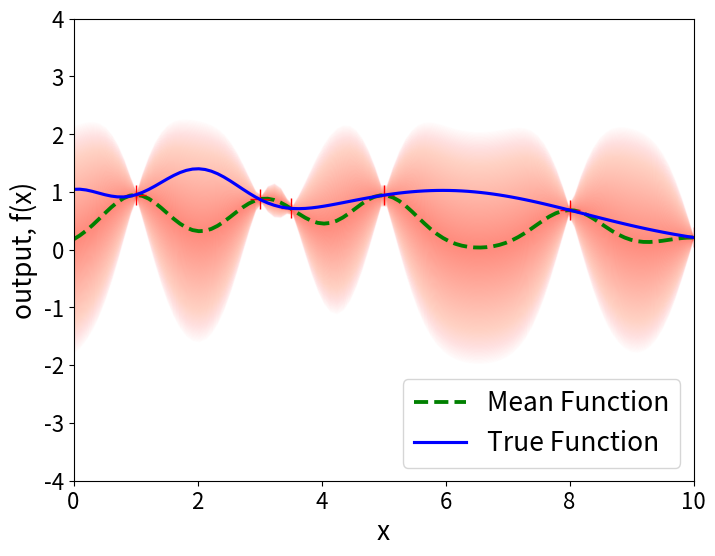

This figure's Python source:
import numpy as np
import matplotlib.pyplot as plt
import scipy.optimize as opt
import datetime

plt.rcParams["figure.figsize"] = (8, 6)
plt.rcParams["font.size"] = 19
plt.rc('xtick', labelsize=16)
plt.rc('ytick', labelsize=16)

# kernel_type = 0
# number_of_test_datapoints = 20
np.random.seed(300)
# noise = 0.0


class GaussianProcess:

    # Constructor
    def __init__(self, kernel_type, number_of_test_datapoints, noise, random_seed, linspacexmin, linspacexmax,
                 linspaceymin, linspaceymax, kernel_char, signal_variance, number_of_dimensions,
                 number_of_observed_samples, X, y, params_estimation, len_scale_param_bounds,
                 number_of_restarts_likelihood, len_scale_params):

        self.kernel_type = kernel_type
        self.number_of_test_datapoints = number_of_test_datapoints
        self.noise = noise
        self.linspacexmin = linspacexmin
        self.linspacexmax = linspacexmax
        self.linspaceymin = linspaceymin
        self.linspaceymax = linspaceymax
        self.kernel_char = kernel_char
        self.signal_variance = signal_variance
        self.number_of_dimensions = number_of_dimensions
        self.number_of_observed_samples = number_of_observed_samples
        self.X = X
        self.y = y
        self.params_estimation = params_estimation
        self.len_scale_param_bounds = len_scale_param_bounds
        self.number_of_restarts_likelihood = number_of_restarts_likelihood
        self.len_scale_params = len_scale_params

        # np.random.seed(random_seed)

    # Define Plot Prior
    def plot_graph(self, plot_params):
        plt.figure(plot_params['plotnum'])
        plt.clf()
        for eachplot in plot_params['plotvalues']:
            if (len(eachplot) == 2):
                plt.plot(eachplot[0], eachplot[1],  lw =3)
            elif (len(eachplot) == 3):
                plt.plot(eachplot[0], eachplot[1])
            elif (len(eachplot) == 4):
                if(eachplot[3].startswith("label=")):
                    plt.plot(eachplot[0], eachplot[1], eachplot[2], label=eachplot[3][6:])
                    plt.legend(loc='upper right',prop={'size': 6})
                else:
                    flag = eachplot[3]
                    if flag.startswith('lw'):
                        plt.plot(eachplot[0], eachplot[1], eachplot[2], lw=eachplot[3][2:])
                    elif flag.startswith('ms'):
                        plt.plot(eachplot[0], eachplot[1], eachplot[2], ms=eachplot[3][2:])

            elif (len(eachplot) == 5):

                if(eachplot[3].startswith("label=")):
                    flag = eachplot[4]
                    if flag.startswith('lw'):
                        plt.plot(eachplot[0], eachplot[1], eachplot[2], label=eachplot[3][6:], lw=eachplot[4][2:])
                    elif flag.startswith('ms'):
                        plt.plot(eachplot[0], eachplot[1], eachplot[2], label=eachplot[3][6:], ms=eachplot[4][2:])
                    plt.legend(loc='upper right',prop={'size': 6})

                else:
                    flag = eachplot[3]
                    if flag.startswith('lw'):
                        plt.plot(eachplot[0], eachplot[1], eachplot[2], lw=eachplot[3][2:])
                    elif flag.startswith('ms'):
                        plt.plot(eachplot[0], eachplot[1], eachplot[2], ms=eachplot[3][2:])

        if 'gca_fill' in plot_params.keys():
            if len(plot_params['gca_fill']) == 3:
                # alpha =0.5
                # for i  in range (11,1,-1):
                #     fill1 = plot_params['gca_fill'][1] * i/10
                #     fill2 = plot_params['gca_fill'][2] * i/10
                #     # alpha = alpha /
                #     plt.gca().fill_between(plot_params['gca_fill'][0],fill1,fill2,
                #     color = "dimgray", alpha = 0.1)
                for i in range(100, 0, -1):
                    x = plot_params['gca_fill'][0]

                    yrange_plus = plot_params['gca_fill'][1]
                    yrange_minus = plot_params['gca_fill'][2]
                    y = (yrange_plus + yrange_minus) / 2
                    fill1 = y + (yrange_plus - y) * i / 100
                    fill2 = y - (y - yrange_minus) * i / 100
                    # fill1 = yrang * i / 10
                    # alpha = alpha /
                    plt.gca().fill_between(x, fill1, fill2,
                                           color="tomato", alpha=0.008)


            else:
                if plot_params['gca_fill'][3].startswith('color'):
                    color = plot_params['gca_fill'][3][6:]
                    print(len(plot_params['gca_fill']), color)
                    plt.gca().fill_between(plot_params['gca_fill'][0], plot_params['gca_fill'][1],
                                           plot_params['gca_fill'][2], color=color)

        plt.axis(plot_params['axis'])
        plt.title(plot_params['title'])
        plt.xlabel(plot_params['xlabel'])
        plt.ylabel(plot_params['ylabel'])
        plt.ylim(-4,4)
        plt.legend(fontsize='medium',loc = 4)
        # plt.use_sticky_edges = False
        # # plt.autoscale(tight=True)
        # # plt.autoscale(tight=True)
        plt.savefig(plot_params['file'],pad_inches=0, bbox_inches='tight')


    def plot_graph_len(self, plot_params):
        plt.figure(plot_params['plotnum'])
        plt.clf()
        for eachplot in plot_params['plotvalues']:
            if (len(eachplot) == 2):
                plt.plot(eachplot[0], eachplot[1],  lw =3.5)
            elif (len(eachplot) == 3):
                plt.plot(eachplot[0], eachplot[1])
            elif (len(eachplot) == 4):
                if(eachplot[3].startswith("label=")):
                    plt.plot(eachplot[0], eachplot[1], eachplot[2], label=eachplot[3][6:])
                    plt.legend(loc='upper right',prop={'size': 6})
                else:
                    flag = eachplot[3]
                    if flag.startswith('lw'):
                        plt.plot(eachplot[0], eachplot[1], eachplot[2], lw=eachplot[3][2:])
                    elif flag.startswith('ms'):
                        plt.plot(eachplot[0], eachplot[1], eachplot[2], ms=eachplot[3][2:])

            elif (len(eachplot) == 5):

                if(eachplot[3].startswith("label=")):
                    flag = eachplot[4]
                    if flag.startswith('lw'):
                        plt.plot(eachplot[0], eachplot[1], eachplot[2], label=eachplot[3][6:], lw=eachplot[4][2:])
                    elif flag.startswith('ms'):
                        plt.plot(eachplot[0], eachplot[1], eachplot[2], label=eachplot[3][6:], ms=eachplot[4][2:])
                    plt.legend(loc='upper right',prop={'size': 6})

                else:
                    flag = eachplot[3]
                    if flag.startswith('lw'):
                        plt.plot(eachplot[0], eachplot[1], eachplot[2], lw=eachplot[3][2:])
                    elif flag.startswith('ms'):
                        plt.plot(eachplot[0], eachplot[1], eachplot[2], ms=eachplot[3][2:])

        if 'gca_fill' in plot_params.keys():
            if len(plot_params['gca_fill']) == 3:
                plt.gca().fill_between(plot_params['gca_fill'][0], plot_params['gca_fill'][1],
                                       plot_params['gca_fill'][2],
                                       color="#ddddee", alpha =0.2)
            else:
                if plot_params['gca_fill'][3].startswith('color'):
                    color = plot_params['gca_fill'][3][6:]
                    print(len(plot_params['gca_fill']), color)
                    plt.gca().fill_between(plot_params['gca_fill'][0], plot_params['gca_fill'][1],
                                           plot_params['gca_fill'][2], color=color)

        plt.axis(plot_params[0,10,-5,5])
        plt.title(plot_params['title'])
        plt.xlabel(plot_params['xlabel'])
        plt.ylabel(plot_params['ylabel'])
        plt.autoscale(tight=True)
        # plt.ylim(-4, 4)

        plt.savefig(plot_params['file'],pad_inches=0, bbox_inches='tight')


    # Define the kernel function
    def computekernel(self, data_point1, data_point2):

        if self.kernel_type == 0:
            # print("SE Kernel")
            self.charac_length_scale = 0.3
            result = self.sq_exp_kernel(data_point1, data_point2, self.charac_length_scale, self.signal_variance)

        elif self.kernel_type == 1:
            print("RQF Kernel")
            self.charac_length_scale = 1
            alpha = 0.1
            result = self.rational_quadratic_kernel(data_point1, data_point2, self.charac_length_scale, alpha)

        elif self.kernel_type == 2:
            print("EXP Kernel")
            self.charac_length_scale = 0.1
            result = self.exp_kernel_function(data_point1, data_point2, self.charac_length_scale)

        elif self.kernel_type == 3:
            print("Periodic Kernel")
            self.charac_length_scale = 0.1
            result = self.periodic_kernel_function(data_point1, data_point2, self.charac_length_scale)

        return result

    def sq_exp_kernel(self, data_point1, data_point2, charac_length_scale, signal_variance):

        # Define the SE kernel function
        total_squared_distances = np.sum(data_point1 ** 2, 1).reshape(-1, 1) + np.sum(data_point2 ** 2, 1) - 2 * np.dot(
            data_point1, data_point2.T)
        kernel_val = np.exp(-(total_squared_distances * (1 / (charac_length_scale * 2.0))))
        # print (kernel_val)
        return kernel_val

    def sq_exp_kernel_a(self, data_point1, data_point2, char_len_scale, signal_variance):

        if( self.kernel_char == 'ard' or self.kernel_char == 'fix_l'):

            return self.ard_sq_exp_kernel(data_point1, data_point2, [char_len_scale], signal_variance)

        elif(self.kernel_char == 'var_l'):
            # print("Var kernel is set for the computations")
            return self.var_sq_exp_kernel(data_point1, data_point2, char_len_scale, signal_variance)

    def ard_sq_exp_kernel(self, data_point1, data_point2, char_len_scale, signal_variance):

        # Element wise squaring the vector of given length scales
        char_len_scale = np.array(char_len_scale) ** 2

        # Creating a Diagonal matrix with squared l values
        sq_dia_len = np.diag(char_len_scale)

        # Computing inverse of a diagonal matrix by reciprocating each item in the diagonal
        inv_sq_dia_len = np.linalg.pinv(sq_dia_len)
        kernel_mat = np.zeros(shape=(len(data_point1), len(data_point2)))
        for i in np.arange(len(data_point1)):
            for j in np.arange(len(data_point2)):
                difference = ((data_point1[i, :] - data_point2[j, :]))
                product1 = np.dot(difference, inv_sq_dia_len)
                final_product = np.dot(product1, difference.T)
                each_kernel_val = (signal_variance**2) * (np.exp((-1 / 2.0) * final_product))
                kernel_mat[i, j] = each_kernel_val
        return kernel_mat

    def var_sq_exp_kernel(self, data_point1, data_point2, char_len_scale, signal_variance):
        kernel_mat = np.zeros(shape=(len(data_point1), len(data_point2)))
        for i in np.arange(len(data_point1)):
            for j in np.arange(len(data_point2)):

                len_scale_vector_datapoint1 = self.len_scale_func(data_point1[i, :])
                len_scale_vector_datapoint2 = self.len_scale_func(data_point2[j, :])
                difference = ((data_point1[i, :] - data_point2[j, :]))

                total_product = 1
                total_sum = 0

                for k in np.arange(len(len_scale_vector_datapoint1)):
                    denominator = len_scale_vector_datapoint1[k] ** 2 + len_scale_vector_datapoint2[k] ** 2
                    total_product *= (2 * len_scale_vector_datapoint1[k] * len_scale_vector_datapoint2[k]) / denominator
                    total_sum += 1 / denominator

                squared_diff = np.dot(difference, difference.T)
                prod_term = (signal_variance ** 2) * np.sqrt(total_product)
                sum_term  = (np.exp((-1) * squared_diff * total_sum))
                each_kernel_val = prod_term * sum_term
                kernel_mat[i, j] = each_kernel_val

        return kernel_mat

    # Estimating kernel parameters
    def optimize_log_marginal_likelihood_l_params(self, input):
        # 0 to n-1 elements represent the nth eleme

        self.len_scale_params = np.array(input)

        # Following parameters not used in any computations
        init_charac_length_scale = 0.1
        signal_variance = 1

        K_x_x = self.sq_exp_kernel(self.X, self.X, init_charac_length_scale, signal_variance)
        eye = 1e-10 * np.eye(len(self.X))
        Knoise = K_x_x + eye
        # Find L from K = L *L.T instead of inversing the covariance function
        L_x_x = np.linalg.cholesky(Knoise)
        factor = np.linalg.solve(L_x_x, self.y)
        det = np.linalg.det(Knoise)
        log_marginal_likelihood = -0.5 * (np.dot(factor.T, factor) +
                                          self.number_of_observed_samples * np.log(2 * np.pi) +
                                          np.log(det))
        return log_marginal_likelihood

    def optimize_log_marginal_likelihood_l(self, input):
        # 0 to n-1 elements represent the nth eleme
        init_charac_length_scale = np.array(input[: self.number_of_dimensions])
        signal_variance = input[len(input)-1]
        K_x_x = self.sq_exp_kernel(self.X, self.X, init_charac_length_scale, signal_variance)
        eye = 1e-6 * np.eye(len(self.X))
        Knoise = K_x_x + eye
        # Find L from K = L *L.T instead of inversing the covariance function
        L_x_x = np.linalg.cholesky(Knoise)
        factor = np.linalg.solve(L_x_x, self.y)
        log_marginal_likelihood = -0.5 * (np.dot(factor.T, factor) +
                                          self.number_of_observed_samples * np.log(2 * np.pi) +
                                          np.log(np.linalg.det(Knoise)))
        return log_marginal_likelihood


    def kernel_params (self, data_point1, data_point2, char_len_scale, signal_variance):
        prod_array = np.array([])
        sum_array = np.array([])
        kernel_mat = np.zeros(shape=(len(data_point1), len(data_point2)))
        for i in np.arange(len(data_point1)):
            for j in np.arange(len(data_point2)):

                len_scale_vector_datapoint1 = self.len_scale_func(data_point1[i, :])
                len_scale_vector_datapoint2 = self.len_scale_func(data_point2[j, :])
                difference = ((data_point1[i, :] - data_point2[j, :]))

                total_product = 1
                total_sum = 0

                for k in np.arange(len(len_scale_vector_datapoint1)):
                    denominator = len_scale_vector_datapoint1[k] ** 2 + len_scale_vector_datapoint2[k] ** 2
                    total_product *= (2 * len_scale_vector_datapoint1[k] * len_scale_vector_datapoint2[k]) / denominator
                    total_sum += 1 / denominator

                squared_diff = np.dot(difference, difference.T)
                prod_term = (signal_variance ** 2) * np.sqrt(total_product)
                prod_array = np.append(prod_array,prod_term)
                sum_term = (np.exp((-1) * squared_diff * total_sum))
                sum_array = np.append(sum_array, sum_term)
                each_kernel_val = prod_term * sum_term
                kernel_mat[i, j] = each_kernel_val

        return prod_array, sum_array, kernel_mat

    def len_scale_func(self, data_point):

        a = self.len_scale_params[0]
        b = self.len_scale_params[1]
        c = 0

        a = 0.2
        b = 0.1

        # len_scale_weights = np.zeros(data_point.shape)
        len_scale_weights = np.array([])
        len_scale_values = np.array([])
        data_point_values = np.array([])

        for dim_count in np.arange(len(data_point)):


            # # Linear calculations
            len_scale_weights = np.append(len_scale_weights, a)
            data_point_values = np.append(data_point_values, data_point[0])
            value = np.dot(len_scale_weights.T, data_point) + b

            # Quadratic calculations
            # len_scale_weights = np.append(len_scale_weights,a)
            # len_scale_weights = np.append(len_scale_weights,b)
            # data_point_values = np.append(data_point_values, data_point[0] ** 2)
            # data_point_values = np.append(data_point_values, data_point[0])
            # value = np.dot(len_scale_weights.T, data_point_values) + c

            # # Gaussian
            # mean = 2
            # std_dev = 0.8
            # bias = 0
            # exp_term = np.exp((-0.5) * (((data_point_values - mean) / std_dev) ** 2))
            # # pre_term = -1 / np.sqrt(2 * np.pi * (std_dev ** 2))
            # pre_term = 1
            # value = pre_term * exp_term + bias

            # Inverted Gaussian
            # mean = 2
            # std_dev = 0.8
            # bias = 1.1
            # exp_term = np.exp((-0.5) * (((data_point_values - mean) / std_dev) ** 2))
            # # pre_term = -1 / np.sqrt(2 * np.pi * (std_dev ** 2))
            # pre_term = -1
            # value = pre_term * exp_term + bias


            #Logistic
            # ### # Logistic function for length scale functions
            # value = (1/(1.25+np.exp(5-data_point_values)))+0.1

            if value == 0 :
                value = 1e-6
            len_scale_values = np.append(len_scale_values, value)

        return len_scale_values


    def rational_quadratic_kernel(self, data_point1, data_point2, charac_length_scale, alpha):

        # Define Rational Quadratic Function
        total_squared_distances = np.sum(data_point1 ** 2, 1).reshape(-1, 1) + np.sum(data_point2 ** 2, 1) - 2 * np.dot(
            data_point1, data_point2.T)
        kernel_val = (1 + ((total_squared_distances / (2.0 * (charac_length_scale ** 2) * alpha)))) ** (-alpha)
        print(kernel_val)
        return kernel_val

    def exp_kernel_function(self, data_point1, data_point2, charac_length_scale):

        # exponential covariance function , special case of matern with v = 1/2
        kernel_val = np.exp(-(abs(data_point2 - data_point1) / charac_length_scale))
        print(kernel_val.shape)
        return kernel_val

    def periodic_kernel_function(self, data_point1, data_point2, charac_length_scale):

        # Periodic covariance function
        kernel_val = np.exp(-2.0 * (np.sin(np.pi * (data_point2 - data_point1))) ** 2 * (1 / charac_length_scale ** 2))
        print(kernel_val.shape)
        return kernel_val

    def compute_mean_var(self, Xs, X, y):

        # Apply the kernel function to our training points
        K_x_x = self.computekernel(X, X)

        eye = 1e-10 * np.eye(len(X))
        L_x_x = np.linalg.cholesky(K_x_x + eye)

        K_x_xs = self.computekernel(X, Xs)
        factor1 = np.linalg.solve(L_x_x, K_x_xs)
        factor2 = np.linalg.solve(L_x_x, y)
        mean = np.dot(factor1.T, factor2).flatten()

        K_xs_xs = self.computekernel(Xs, Xs)
        variance = K_xs_xs - np.dot(factor1.T, factor1)

        return mean, variance, factor1

    def runGaussian(self, count, Xs, ys, X, y):

        print("!!!!!!!!!!Gaussian Process: Iteration", count, " Started!!!!!!!!!")

        if (self.params_estimation):
            print("estimating params")
            # Estimating Length scale itself
            x_max_value = None
            log_like_max =  -1* float("inf")

            # Data structure to create the starting points for the scipy.minimize method
            random_points_a = []
            random_points_b = []

            # Depending on the number of dimensions and bounds, generate random multi-starting points to find maxima
            for dim in np.arange(self.number_of_dimensions):
                random_data_point_each_dim = np.random.uniform(self.len_scale_param_bounds[dim][0],
                                                               self.len_scale_param_bounds[dim][1],
                                                               self.number_of_restarts_likelihood). \
                    reshape(1, self.number_of_restarts_likelihood)
                random_points_a.append(random_data_point_each_dim)

            # Vertically stack the arrays of randomly generated starting points as a matrix
            random_points_a = np.vstack(random_points_a)

            # Depending on the number of dimensions and bounds, generate random multi-starting points to find maxima
            for dim in np.arange(self.number_of_dimensions):
                random_data_point_each_dim = np.random.uniform(self.len_scale_param_bounds[dim][0],
                                                               self.len_scale_param_bounds[dim][1],
                                                               self.number_of_restarts_likelihood). \
                    reshape(1, self.number_of_restarts_likelihood)
                random_points_b.append(random_data_point_each_dim)

            # Vertically stack the arrays of randomly generated starting points as a matrix
            random_points_b = np.vstack(random_points_b)

            total_bounds = self.len_scale_param_bounds.copy()

            for ind in np.arange(self.number_of_restarts_likelihood):

                param_a = random_points_a[0][ind]
                param_b = random_points_b[0][ind]

                #
                # x = [0.05, 0.1]
                # value = self.optimize_log_marginal_likelihood_l_params(x)
                # print(value)

                init_points = np.append(param_a, param_b)
                print(ind+1, ". Initial values for a & b are ",param_a, param_b)
                maxima =  opt.minimize(lambda x: -self.optimize_log_marginal_likelihood_l_params(x),
                                      init_points,
                                      method='L-BFGS-B',
                                      bounds=total_bounds
                                       # , options={'disp':True}
                                       , options={ 'maxfun': 2000, 'maxiter': 2000}
                                       )

                if not maxima['success']:
                    print ("Error occured : ", maxima['message'], "Log L: ", -1*maxima['fun'])
                    continue

                a_temp = maxima['x'][0]
                b_temp = maxima['x'][1]
                params = np.append(a_temp, b_temp)

                log_likelihood = -1* maxima['fun']

                print("Comparing", log_likelihood, log_like_max)
                if (log_likelihood > log_like_max):
                    print("New maximum log likelihood ", -1 * log_likelihood, " found for params ", params)
                    x_max_value = maxima
                    log_like_max = log_likelihood

            a = x_max_value['x'][0]
            b = x_max_value['x'][1]
            self.len_scale_params = np.array([a, b])

            print("Opt Params: ", self.len_scale_params)

        # compute the covariances between the test data points i.e K**
        K_xs_xs = self.computekernel(Xs, Xs)

        # Cholesky decomposition to find L from covariance matrix K i.e K = L*L.T
        L_xs_xs = np.linalg.cholesky(K_xs_xs + 1e-10 * np.eye(self.number_of_test_datapoints))

        # Sample 3 standard normals for our test points
        standard_normals = np.random.normal(size=(self.number_of_test_datapoints, 3))

        # multiply them by the square root of the covariance matrix
        f_prior = np.dot(L_xs_xs, standard_normals)


        #Plotting here

        # Xs = np.linspace(0,1, 100).reshape(100,1)

        plot_prior_params = {'plotnum': 'Fig 1_' + str(count),
                             # 'axis': [self.linspacexmin, self.linspacexmax, linspaceymin, linspaceymax],
                             'axis': [0,1,-2,2],
                             'plotvalues': [[np.linspace(0,1, 100).reshape(100,1), f_prior]],
                             'title': 'GP Prior Samples',
                             'file': 'prior_log_l.pdf',
                             'xlabel' : 'X',
                             'ylabel': 'output, f(X)'
                             }
        # self.plot_graph(plot_prior_params)

        len_scale_values = np.array([])
        for each_point in Xs:
            len_scale_values = np.append(len_scale_values, self.len_scale_func(each_point))

        plot_len_scales = {'plotnum': 'Fig 4_' + str(count),
                           'axis': [0,4,-1,1],
                           'plotvalues': [[np.linspace(0,1, 100).reshape(100,1), len_scale_values,'g-', 'lw3.5']],
                           'title': 'Logistic',
                           'file': 'log_l.pdf',
                           'xlabel': 'X',
                           'ylabel': 'length scale function l(X)'
                           }

        # self.plot_graph_len(plot_len_scales)

        # plt.show()
        # exit(0)

        mean, variance, factor1 = self.compute_mean_var(Xs, X, y)
        diag_variance = np.diag(variance)
        standard_deviation = np.sqrt(diag_variance)

        # compute posterior for the data points
        newL = np.linalg.cholesky(K_xs_xs + 1e-10 * np.eye(self.number_of_test_datapoints) - np.dot(factor1.T, factor1))
        f_post = mean.reshape(-1, 1) + np.dot(newL, np.random.normal(size=(self.number_of_test_datapoints, 3)))

        plot_posterior_sample_params = {'plotnum': 'Fig 2_' + str(count),
                                        'axis': [self.linspacexmin, self.linspacexmax, linspaceymin, linspaceymax],
                                        'plotvalues': [[X, y, 'r+', 'ms20'], [Xs, f_post]],
                                        'title': 'GP Posterior Samples',
                                        'file': 'GP_Illustration.pdf',
                                        'xlabel' : 'x',
                                        'ylabel': 'output, f(x)'
                                        }
        # self.plot_graph(plot_posterior_sample_params)

        # if (kernel_char == "var_l"):
        #     title = "Posterior for Spatially Varying Kernel"
        # elif (kernel_char == "fix_l"):
        #     title = "Posterior for Fixed SE Kernel"

        plot_posterior_distr_params = {'plotnum': 'Fig 3_' + str(count),
                                       'axis': [self.linspacexmin, self.linspacexmax, linspaceymin, linspaceymax],
                                       'plotvalues': [[Xs, mean, 'g--','label=Mean Function','lw2.75'],[X, y, 'r+', 'ms15'], [Xs, ys,
                                                                                                 'b-', 'label=True Function','lw2.25']
                                                      ],
                                       'title': "",
                                       'file': 'gp_illustration.pdf',
                                       'gca_fill': [Xs.flat, mean - 2 * standard_deviation,
                                                    mean + 2 * standard_deviation] ,
                                       'xlabel': 'x',
                                       'ylabel': 'output, f(x)'
                                       }
        self.plot_graph(plot_posterior_distr_params)



        return mean



if __name__ == "__main__":

    timenow = datetime.datetime.now()
    print("\nStart time: ", timenow.strftime("%H%M%S_%d%m%Y"))

    kernel_type = 0
    number_of_test_datapoints = 100
    noise = 0.0
    random_seed = 500
    kernel_char = "var_l"
    signal_variance = 0.5
    linspacexmin = 0
    linspacexmax = 10
    linspaceymin = -3
    linspaceymax = 3
    number_of_dimensions = 1
    params_estimation = False
    number_of_restarts_likelihood = 15

    a = 0.14
    b = 0.1
    len_scale_params = np.array([a, b])
    len_scale_param_bounds = [[0.01, 1] for nd in np.arange(len(len_scale_params))]

    # X = np.array([2, 7]).reshape(2, 1)
    # X = np.array([2.5, 5, 7]).reshape(-1, 1)
    # X = np.linspace(linspacexmin, linspacexmax, 10).reshape(-1, 1)
    X = np.array([1, 3, 3.5, 5, 8, 10]).reshape(6, 1)
    number_of_observed_samples = len(X)

    # True function to be modelled
    # y = np.sin(X)
    y = np.exp(-(X - 2) ** 2) + np.exp(-(X - 6) ** 2 / 10) + 1 / (X ** 2 + 1)
    # y = (np.exp(-X) * np.sin(8 * np.pi * X)) + 1
    # y = (np.exp(-X) * np.sin(3 * np.pi * X)) + 0.3

    # test datapoints
    Xs = np.linspace(linspacexmin, linspacexmax, number_of_test_datapoints).reshape(-1, 1)
    # ys = np.sin(Xs)
    ys = np.exp(-(Xs - 2) ** 2) + np.exp(-(Xs - 6) ** 2 / 10) + 1 / (Xs ** 2 + 1)
    # ys = (np.exp(-Xs) * np.sin(8 * np.pi * Xs)) + 1
    # ys = (np.exp(-Xs) * np.sin(3 * np.pi * Xs)) + 0.3

    kernel_char = 'fix_l'
    # kernel_char = 'var_l'
    gaussianObject = GaussianProcess(kernel_type, number_of_test_datapoints, noise, random_seed, linspacexmin,
                                     linspacexmax, linspaceymin, linspaceymax, kernel_char, signal_variance,
                                     number_of_dimensions, number_of_observed_samples, X, y, params_estimation,
                                     len_scale_param_bounds,  number_of_restarts_likelihood, len_scale_params)

    number_of_GP_iterations = 1

    mean = None

    for i in np.arange(number_of_GP_iterations):

        if i == 0:
            # print("initial values: ", gaussianObject.len_scale_params)
            # mean = gaussianObject.runGaussian(i, Xs, ys, X, y)
            count = 10

            # for each in ['fix_l' ,'var_l']:
            for each in ['fix_l']:
            # for each in ['var_l']:
                kernel_char = each
                gaussianObject.kernel_char = each
                print("Kernel type: ",each)
                # if('var_l' == each):
                    # gaussianObject.params_estimation = Fal
                mean = gaussianObject.runGaussian(count, Xs, ys, X, y)
                count+=1

        if i == 1:
            print ("second iteration")

            newX=np.array([])
            newy=np.array([])

            for j in np.arange(30):
                rand = np.random.randint(1,100)
                # print(rand)
                newX = np.append(newX, Xs[rand])
                newy = np.append(newy, mean[rand])

            # # X = Xs[0:30]
            # # y = mean[0:30].reshape(-1,1)
            Xs = np.linspace(linspacexmin, linspacexmax, number_of_test_datapoints).reshape(-1, 1)
            # ys = (np.exp(-Xs) * np.sin(3 * np.pi * Xs)) + 0.3
            # ys = np.exp(-(Xs - 2) ** 2) + np.exp(-(Xs - 6) ** 2 / 10) + 1 / (Xs ** 2 + 1)
            # ys = np.sin(Xs)
            ys = mean
            gaussianObject.params_estimation = True
            gaussianObject.X = newX.reshape(-1,1)
            gaussianObject.y = newy.reshape(-1,1)
            gaussianObject.number_of_test_datapoints = number_of_test_datapoints
            gaussianObject.number_of_observed_samples = len(gaussianObject.X)
            gaussianObject.Xs = Xs
            gaussianObject.ys = ys
            gaussianObject.runGaussian(i, Xs, ys, newX.reshape(-1,1), newy.reshape(-1,1))

    timenow = datetime.datetime.now()
    print("\nEnd time: ", timenow.strftime("%H%M%S_%d%m%Y"))
    plt.show()
